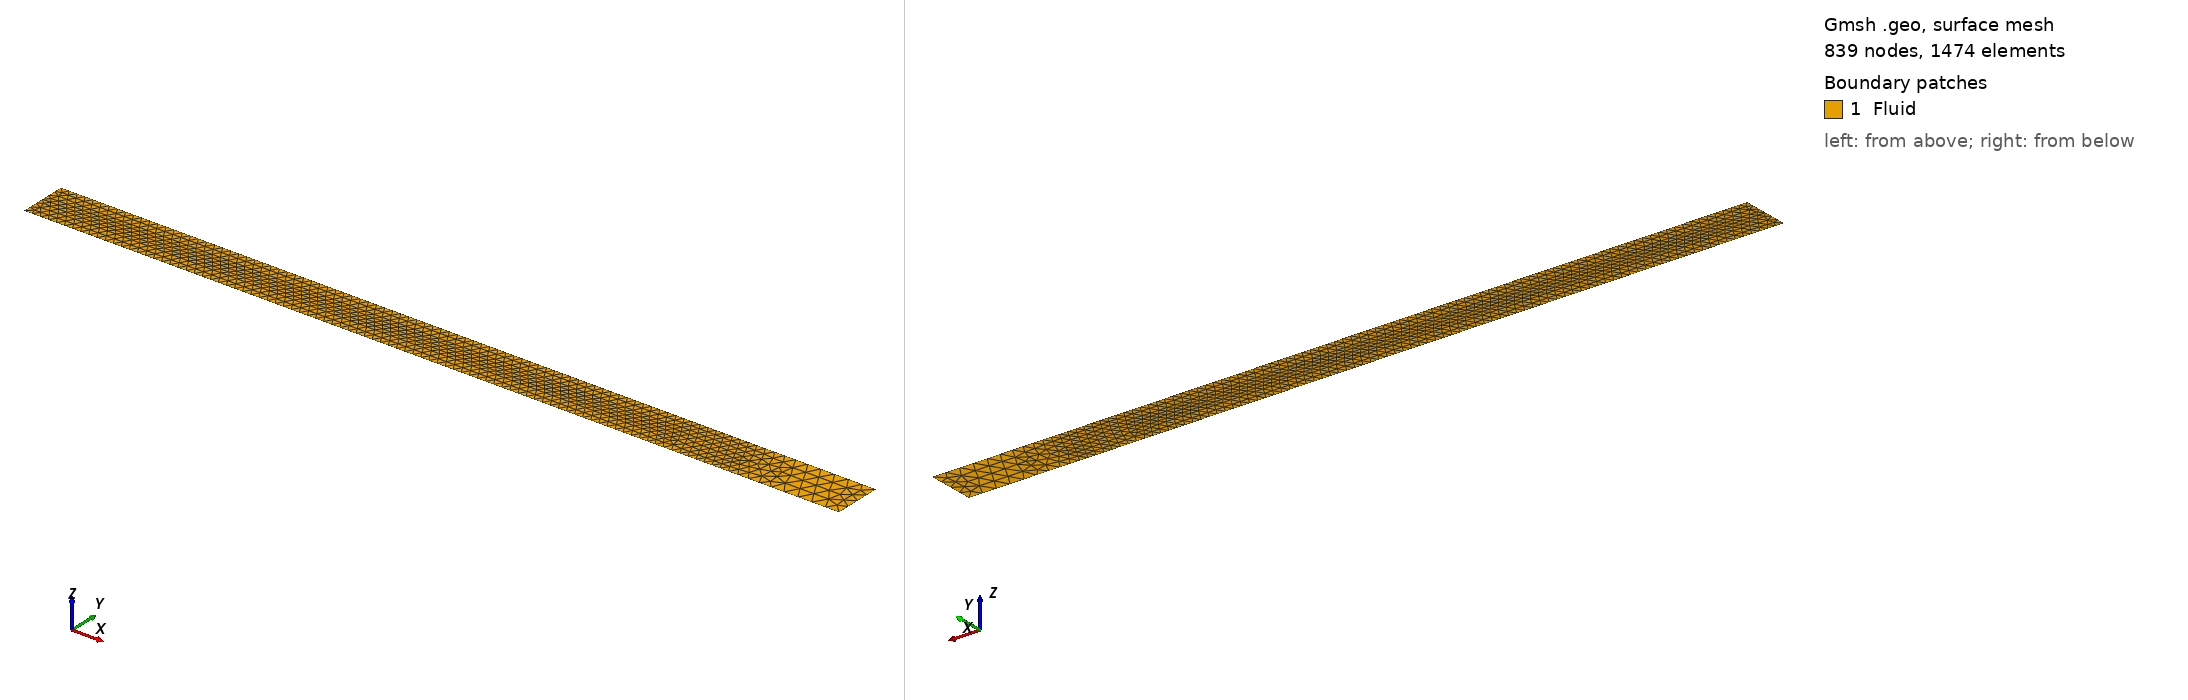

Gmsh geometry script, surface-meshed: 839 nodes, 1474 surface elements. Boundary patches (legend numbers): 1 Fluid. Left view from above one corner, right view from below the opposite corner. Legend entries are the model's physical surfaces. The drawing asked Gmsh for element sizes between 1% and 20% of the model's largest extent; the script's own settings can give other sizes.

=== gartling_bfs_tri_matched.geo (drawn) ===
// generated by meshes/make_gartling_bfs.py -- Gartling BFS, refinement confined to x <= 13
// h_wall 0.0218 h_shear 0.04 h_far 0.291
Point(1) = {0.000000, -0.500000, 0, 0.291};
Point(2) = {17.000000, -0.500000, 0, 0.291};
Point(3) = {17.000000, 0.500000, 0, 0.291};
Point(4) = {0.000000, 0.500000, 0, 0.291};
Point(5) = {0.000000, 0.000000, 0, 0.291};
Point(6) = {13.000000, 0.000000, 0, 0.291};
Point(7) = {13.000000, -0.500000, 0, 0.291};
Point(8) = {13.000000, 0.500000, 0, 0.291};
Line(1) = {1, 7};
Line(2) = {7, 2};
Line(3) = {2, 3};
Line(4) = {3, 8};
Line(5) = {8, 4};
Line(6) = {4, 5};
Line(7) = {5, 1};
Curve Loop(1) = {1, 2, 3, 4, 5, 6, 7};
Plane Surface(1) = {1};
Physical Surface("Fluid", 1) = {1};
Physical Curve("Inlet", 2) = {6};
Physical Curve("Outlet", 3) = {3};
Physical Curve("Wall", 4) = {1, 2, 4, 5, 7};
Line(8) = {5, 6};
Line{8} In Surface{1};
Field[1] = Distance;
Field[1].CurvesList = {1, 5, 7};
Field[1].Sampling = 200;
Field[2] = Threshold;
Field[2].InField = 1;
Field[2].SizeMin = 0.0218;
Field[2].SizeMax = 0.291;
Field[2].DistMin = 0.02;
Field[2].DistMax = 0.5;
Field[3] = Distance;
Field[3].CurvesList = {8};
Field[3].Sampling = 200;
Field[4] = Threshold;
Field[4].InField = 3;
Field[4].SizeMin = 0.04;
Field[4].SizeMax = 0.291;
Field[4].DistMin = 0.1;
Field[4].DistMax = 3.0;
Field[5] = Min;
Field[5].FieldsList = {2, 4};
Background Field = 5;
Mesh.CharacteristicLengthExtendFromBoundary = 0;
Mesh.Smoothing = 20;
Mesh.Optimize = 1;
